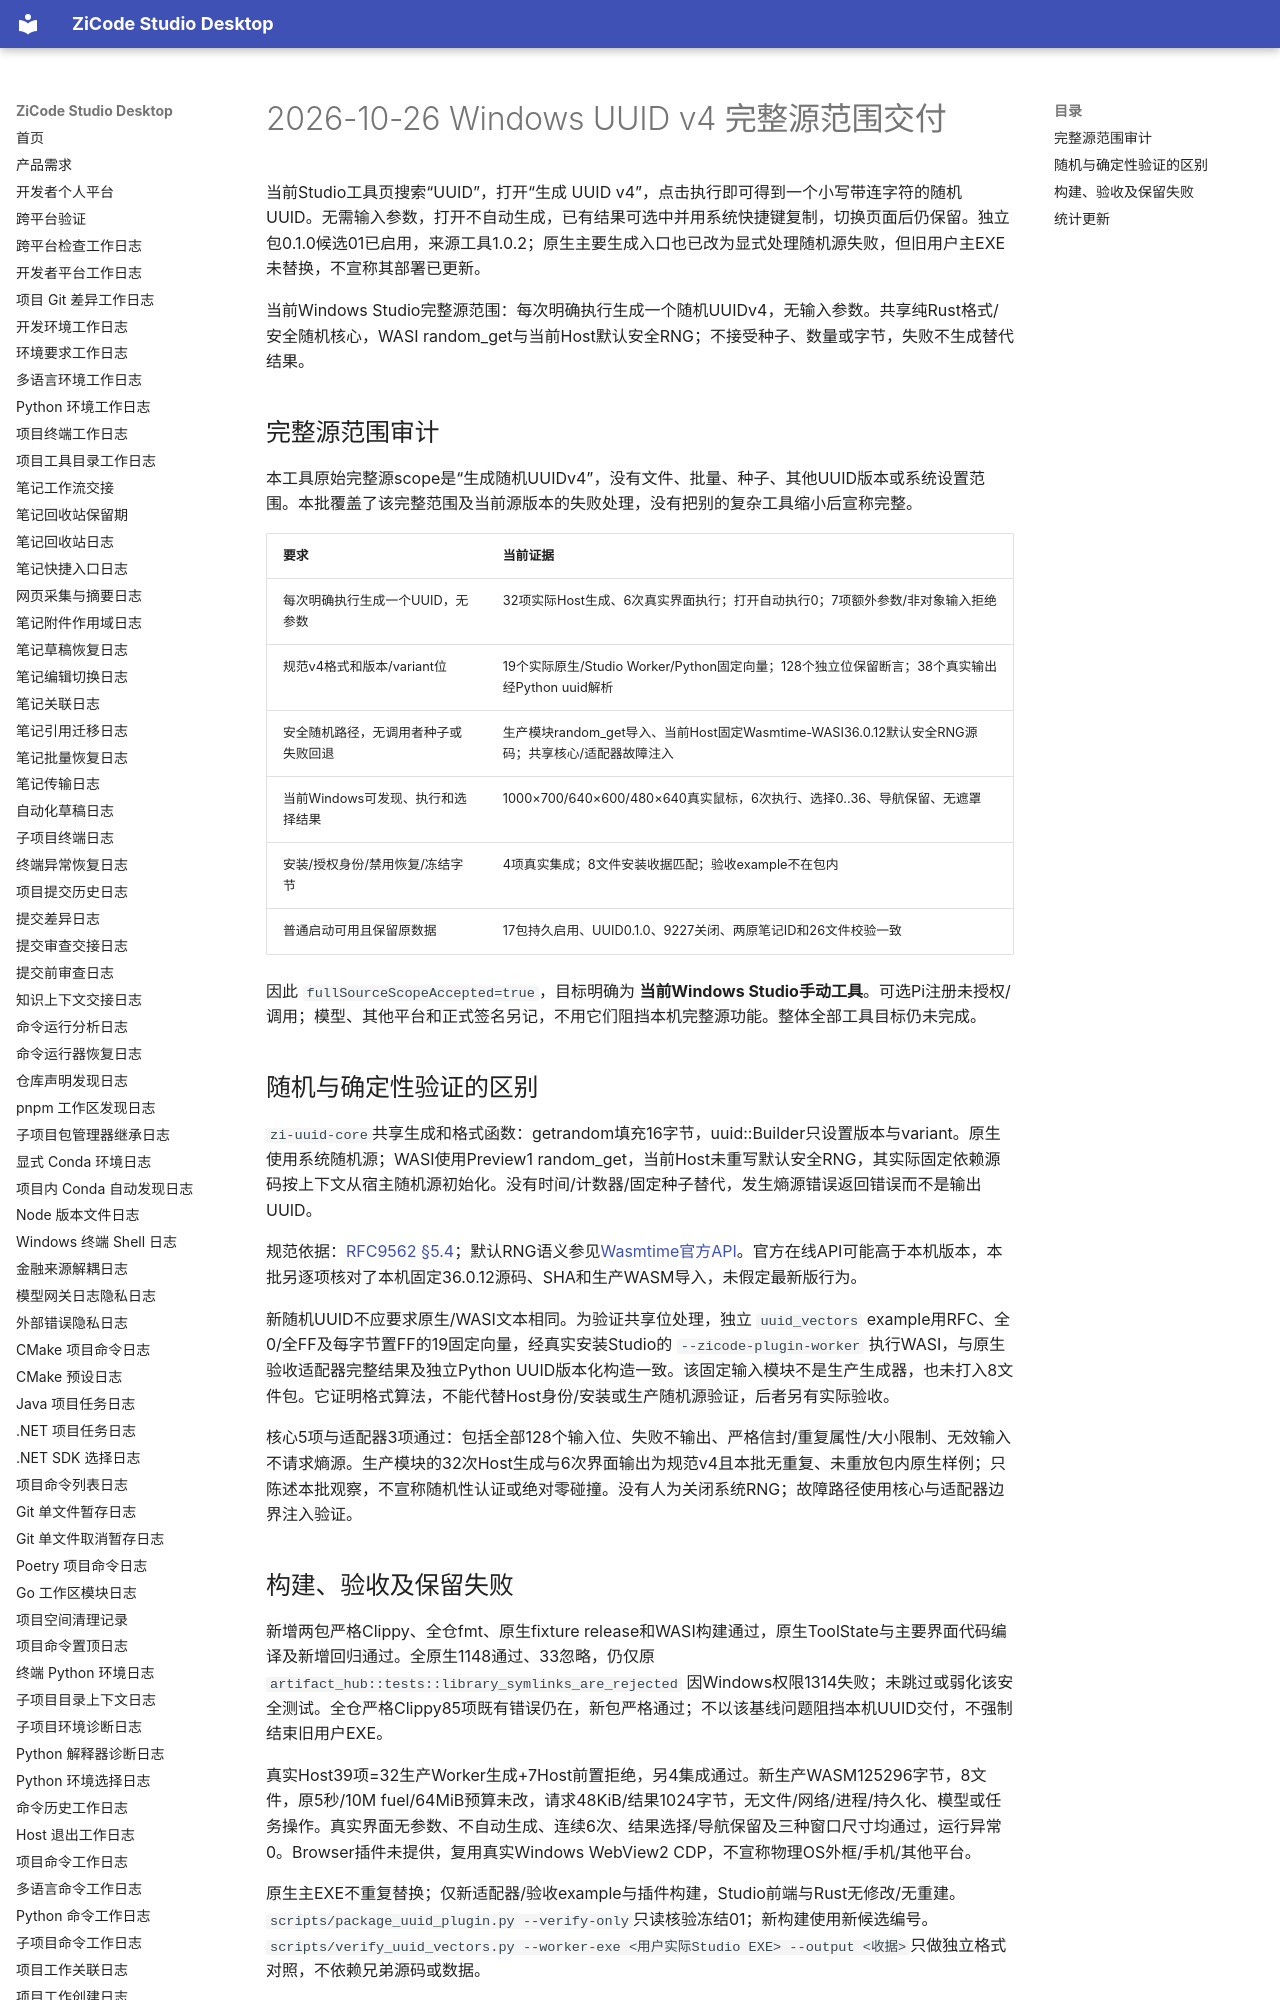

repository: ax2/zicode-studio-desktop · page: iterations/2026-10-26-windows-devtools-uuid/index.html · generator: mkdocs

# 2026-10-26 Windows UUID v4 完整源范围交付

当前Studio工具页搜索“UUID”，打开“生成 UUID v4”，点击执行即可得到一个小写带连字符的随机UUID。无需输入参数，打开不自动生成，已有结果可选中并用系统快捷键复制，切换页面后仍保留。独立包0.1.0候选01已启用，来源工具1.0.2；原生主要生成入口也已改为显式处理随机源失败，但旧用户主EXE未替换，不宣称其部署已更新。

当前Windows Studio完整源范围：每次明确执行生成一个随机UUIDv4，无输入参数。共享纯Rust格式/安全随机核心，WASI random_get与当前Host默认安全RNG；不接受种子、数量或字节，失败不生成替代结果。

## 完整源范围审计

本工具原始完整源scope是“生成随机UUIDv4”，没有文件、批量、种子、其他UUID版本或系统设置范围。本批覆盖了该完整范围及当前源版本的失败处理，没有把别的复杂工具缩小后宣称完整。

| 要求 | 当前证据 |
| --- | --- |
| 每次明确执行生成一个UUID，无参数 | 32项实际Host生成、6次真实界面执行；打开自动执行0；7项额外参数/非对象输入拒绝 |
| 规范v4格式和版本/variant位 | 19个实际原生/Studio Worker/Python固定向量；128个独立位保留断言；38个真实输出经Python uuid解析 |
| 安全随机路径，无调用者种子或失败回退 | 生产模块random_get导入、当前Host固定Wasmtime-WASI36.0.12默认安全RNG源码；共享核心/适配器故障注入 |
| 当前Windows可发现、执行和选择结果 | 1000×700/640×600/480×640真实鼠标，6次执行、选择0..36、导航保留、无遮罩 |
| 安装/授权身份/禁用恢复/冻结字节 | 4项真实集成；8文件安装收据匹配；验收example不在包内 |
| 普通启动可用且保留原数据 | 17包持久启用、UUID0.1.0、9227关闭、两原笔记ID和26文件校验一致 |

因此 `fullSourceScopeAccepted=true`，目标明确为 **当前Windows Studio手动工具**。可选Pi注册未授权/调用；模型、其他平台和正式签名另记，不用它们阻挡本机完整源功能。整体全部工具目标仍未完成。

## 随机与确定性验证的区别

`zi-uuid-core`共享生成和格式函数：getrandom填充16字节，uuid::Builder只设置版本与variant。原生使用系统随机源；WASI使用Preview1 random_get，当前Host未重写默认安全RNG，其实际固定依赖源码按上下文从宿主随机源初始化。没有时间/计数器/固定种子替代，发生熵源错误返回错误而不是输出UUID。

规范依据：[RFC9562 §5.4](https://www.rfc-editor.org/rfc/rfc9562.html#section-5.4)；默认RNG语义参见[Wasmtime官方API](https://docs.wasmtime.dev/api/wasmtime_wasi/struct.WasiCtxBuilder.html#method.secure_random)。官方在线API可能高于本机版本，本批另逐项核对了本机固定36.0.12源码、SHA和生产WASM导入，未假定最新版行为。

新随机UUID不应要求原生/WASI文本相同。为验证共享位处理，独立 `uuid_vectors` example用RFC、全0/全FF及每字节置FF的19固定向量，经真实安装Studio的 `--zicode-plugin-worker` 执行WASI，与原生验收适配器完整结果及独立Python UUID版本化构造一致。该固定输入模块不是生产生成器，也未打入8文件包。它证明格式算法，不能代替Host身份/安装或生产随机源验证，后者另有实际验收。

核心5项与适配器3项通过：包括全部128个输入位、失败不输出、严格信封/重复属性/大小限制、无效输入不请求熵源。生产模块的32次Host生成与6次界面输出为规范v4且本批无重复、未重放包内原生样例；只陈述本批观察，不宣称随机性认证或绝对零碰撞。没有人为关闭系统RNG；故障路径使用核心与适配器边界注入验证。
